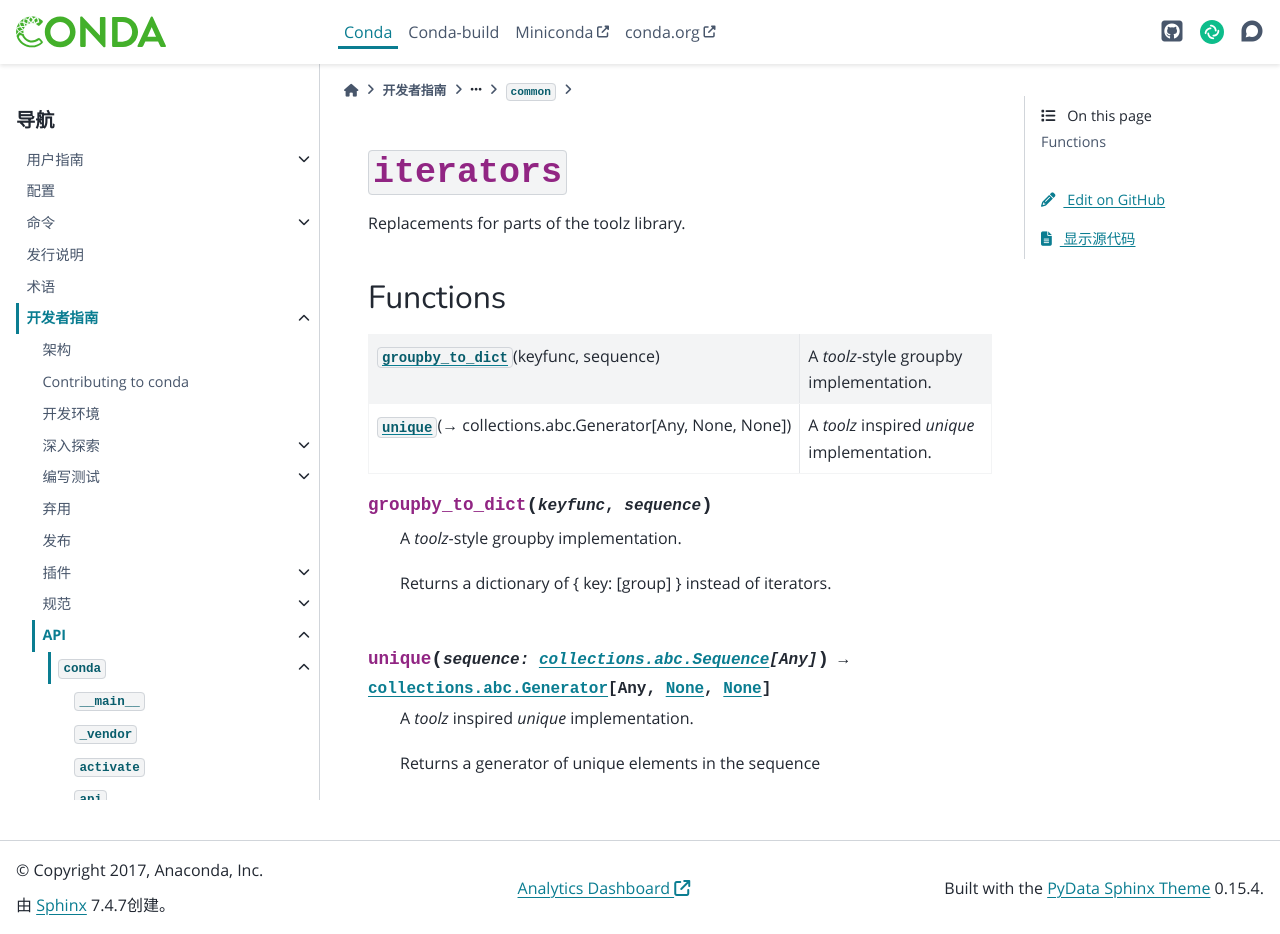

repository: hellowac/conda-zh-cn · page: dev-guide/api/conda/common/iterators/index.html · generator: sphinx

:py:mod:`iterators`
===================

.. py:module:: conda.common.iterators

.. autoapi-nested-parse::

   Replacements for parts of the toolz library.




Functions
---------

.. autoapisummary::

   conda.common.iterators.groupby_to_dict
   conda.common.iterators.unique



.. py:function:: groupby_to_dict(keyfunc, sequence)

   A `toolz`-style groupby implementation.

   Returns a dictionary of { key: [group] } instead of iterators.


.. py:function:: unique(sequence: collections.abc.Sequence[Any]) -> collections.abc.Generator[Any, None, None]

   A `toolz` inspired `unique` implementation.

   Returns a generator of unique elements in the sequence
